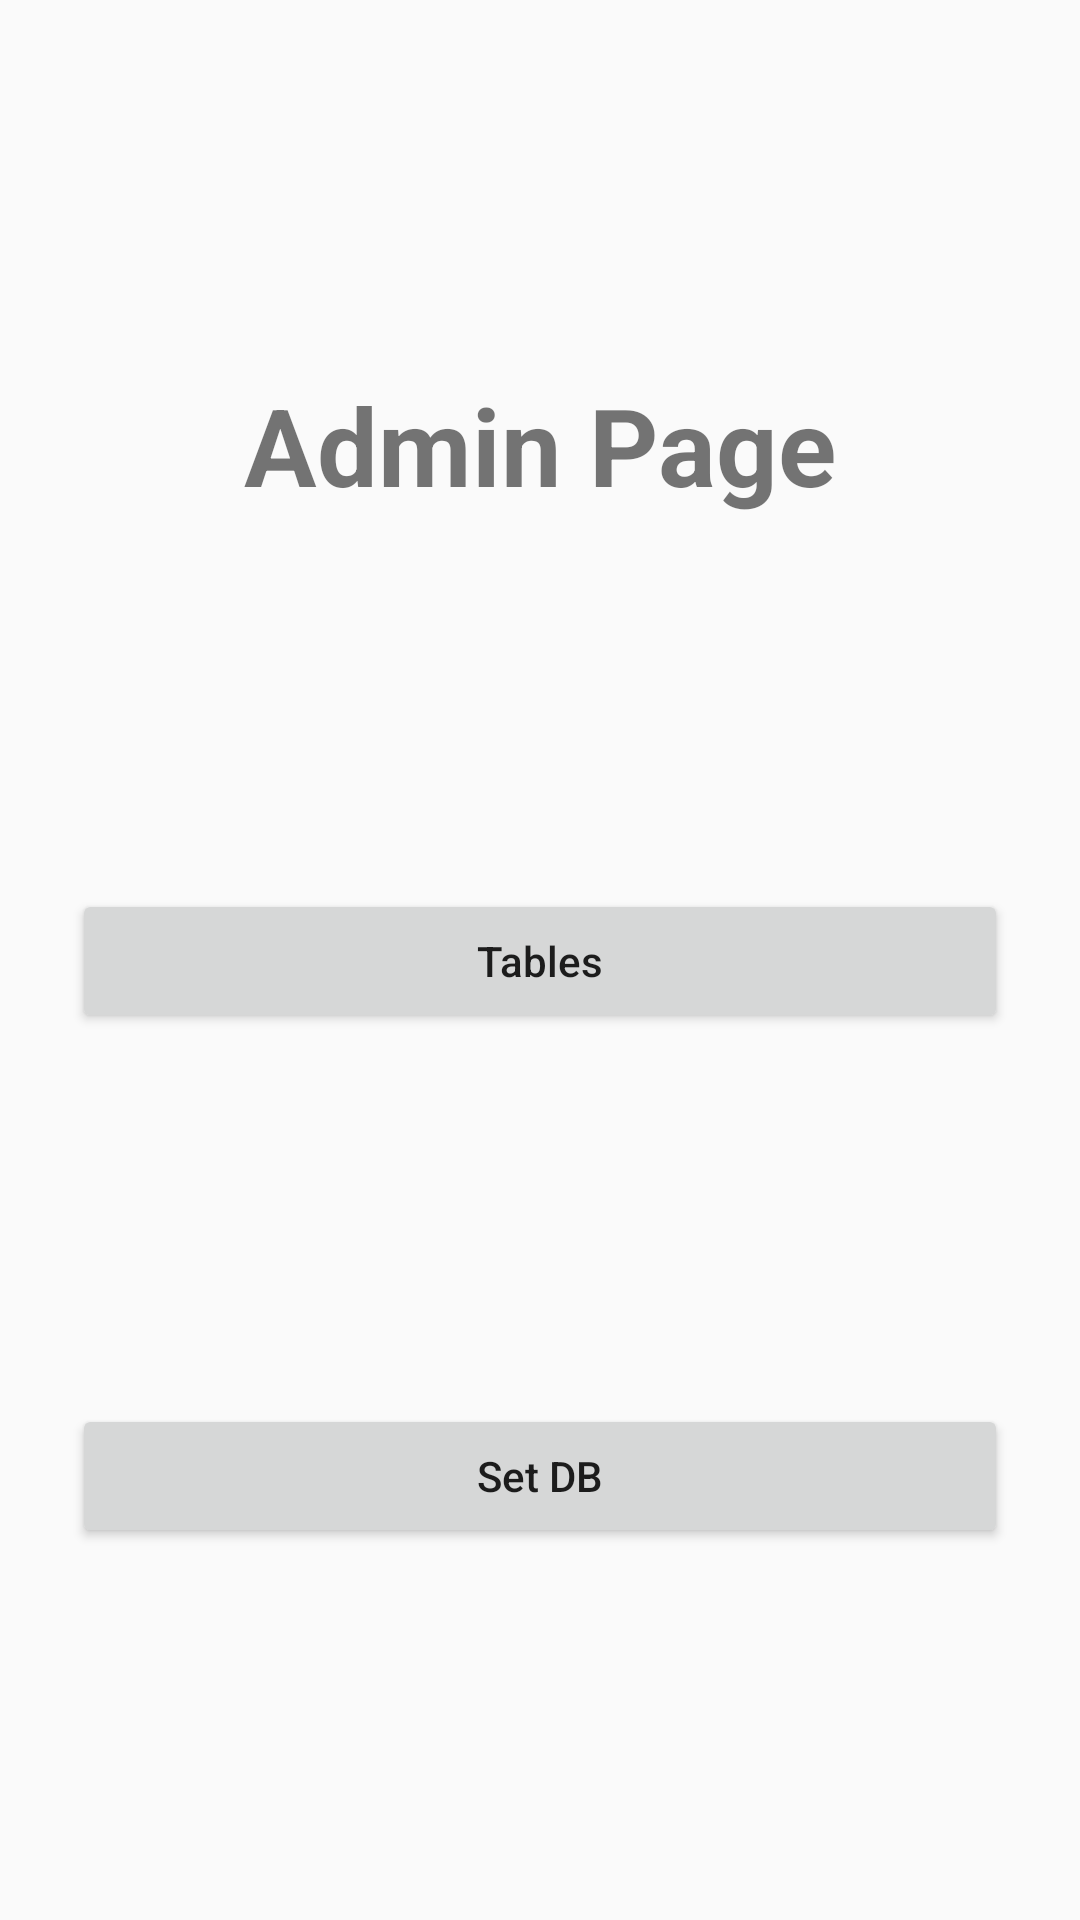

Reconstruct the res/layout file that produces this screen, plus the resources it refers to.
<!-- AndroidManifest.xml: application theme AppTheme -->
<!-- res/layout/activity_admin_page.xml -->
<?xml version="1.0" encoding="utf-8"?>
<android.support.constraint.ConstraintLayout xmlns:android="http://schemas.android.com/apk/res/android"
    xmlns:app="http://schemas.android.com/apk/res-auto"
    xmlns:tools="http://schemas.android.com/tools"
    android:layout_width="match_parent"
    android:layout_height="match_parent"
    tools:context="com.example.example.dbapp.AdminPage">

    <TextView
        android:id="@+id/titleAdmin"
        android:layout_width="wrap_content"
        android:layout_height="wrap_content"
        android:text="@string/admin_title"
        android:textAlignment="center"
        android:textSize="36sp"
        android:textStyle="bold"
        app:layout_constraintBottom_toTopOf="@+id/tablesAdmin"
        app:layout_constraintHorizontal_bias="0.5"
        app:layout_constraintLeft_toLeftOf="parent"
        app:layout_constraintRight_toRightOf="parent"
        app:layout_constraintTop_toTopOf="parent" />

    <Button
        android:id="@+id/tablesAdmin"
        android:layout_width="0dp"
        android:layout_height="wrap_content"
        android:layout_marginEnd="24dp"
        android:layout_marginStart="24dp"
        android:onClick="TableslistClick"
        android:text="@string/button_tables"
        android:textAlignment="center"
        android:textAllCaps="false"
        app:layout_constraintBottom_toTopOf="@+id/setdbAdmin"
        app:layout_constraintEnd_toEndOf="parent"
        app:layout_constraintStart_toStartOf="parent"
        app:layout_constraintTop_toBottomOf="@+id/titleAdmin" />

    <Button
        android:id="@+id/setdbAdmin"
        android:layout_width="0dp"
        android:layout_height="wrap_content"
        android:layout_marginEnd="24dp"
        android:layout_marginStart="24dp"
        android:onClick="SetDBClick"
        android:text="@string/button_setdb"
        android:textAlignment="center"
        android:textAllCaps="false"
        app:layout_constraintBottom_toBottomOf="parent"
        app:layout_constraintEnd_toEndOf="parent"
        app:layout_constraintStart_toStartOf="parent"
        app:layout_constraintTop_toBottomOf="@+id/tablesAdmin" />

</android.support.constraint.ConstraintLayout>
<!-- resources referenced by this layout -->
<resources>
  <string name="admin_title">Admin Page</string>
  <string name="button_setdb">Set DB</string>
  <string name="button_tables">Tables</string>
  <style name="AppTheme" parent="Theme.AppCompat.Light.DarkActionBar">
          
          <item name="colorPrimary">@color/colorPrimary</item>
          <item name="colorPrimaryDark">@color/colorPrimaryDark</item>
          <item name="colorAccent">@color/colorAccent</item>
      </style>
  <!-- not gathered from this repository: default colours our renderer supplied (Android Studio template values) -->
  <color name="colorPrimary">#FF6200EE</color>
  <color name="colorPrimaryDark">#FF3700B3</color>
  <color name="colorAccent">#FF03DAC5</color>
</resources>
